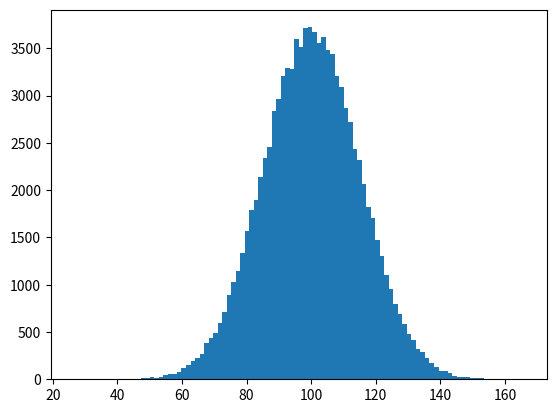

Write Python code to recreate this figure.
#!/usr/bin/env python3

import numpy as np
from matplotlib import pyplot as plt
from scipy.stats import norm

# IQ distribution: median=100, std=15

# rvs: random variables
# - distribution known, but no values
iqs = norm.rvs(size=100000, loc=100, scale=15)
plt.hist(iqs, bins=100)
plt.show()

# cdf: cumulative density function
# - point on x axis known, but not probability (area)
# - reverse function of `ppf`
retard = norm.cdf(70, loc=100, scale=15)
gifted = 1 - norm.cdf(130, loc=100, scale=15)
print('P(retard)={:.2f}%, P(gifted)={:.2f}%'.format(retard * 100, gifted * 100))

# ppf: percent point function
# - probability (area) known, but not point on x axis
# - reverse function of `cdf`
a = norm.ppf(retard, loc=100, scale=15)
b = norm.ppf(1-gifted, loc=100, scale=15)
print('IQ retarded: {:.2f} and gifted: {:.2f}'.format(a, b))

# pdf: probability density function
# - density on location x (_not_ the probability!)
# - `pdf` calculates the y values, `cdf` the area in a specific range
# - areas can be calculated by summing up the y values with the x ranges (Riemann sum)
lower = 80
upper = 120
steps = 100
xs = np.linspace(start=lower, stop=upper, num=steps)
ys = norm.pdf(x=xs, loc=100, scale=15)
area = sum(ys * (upper-lower)/steps)
print('P(IQ [{:d},{:d}])={:.2f}%'.format(lower, upper, area * 100))
